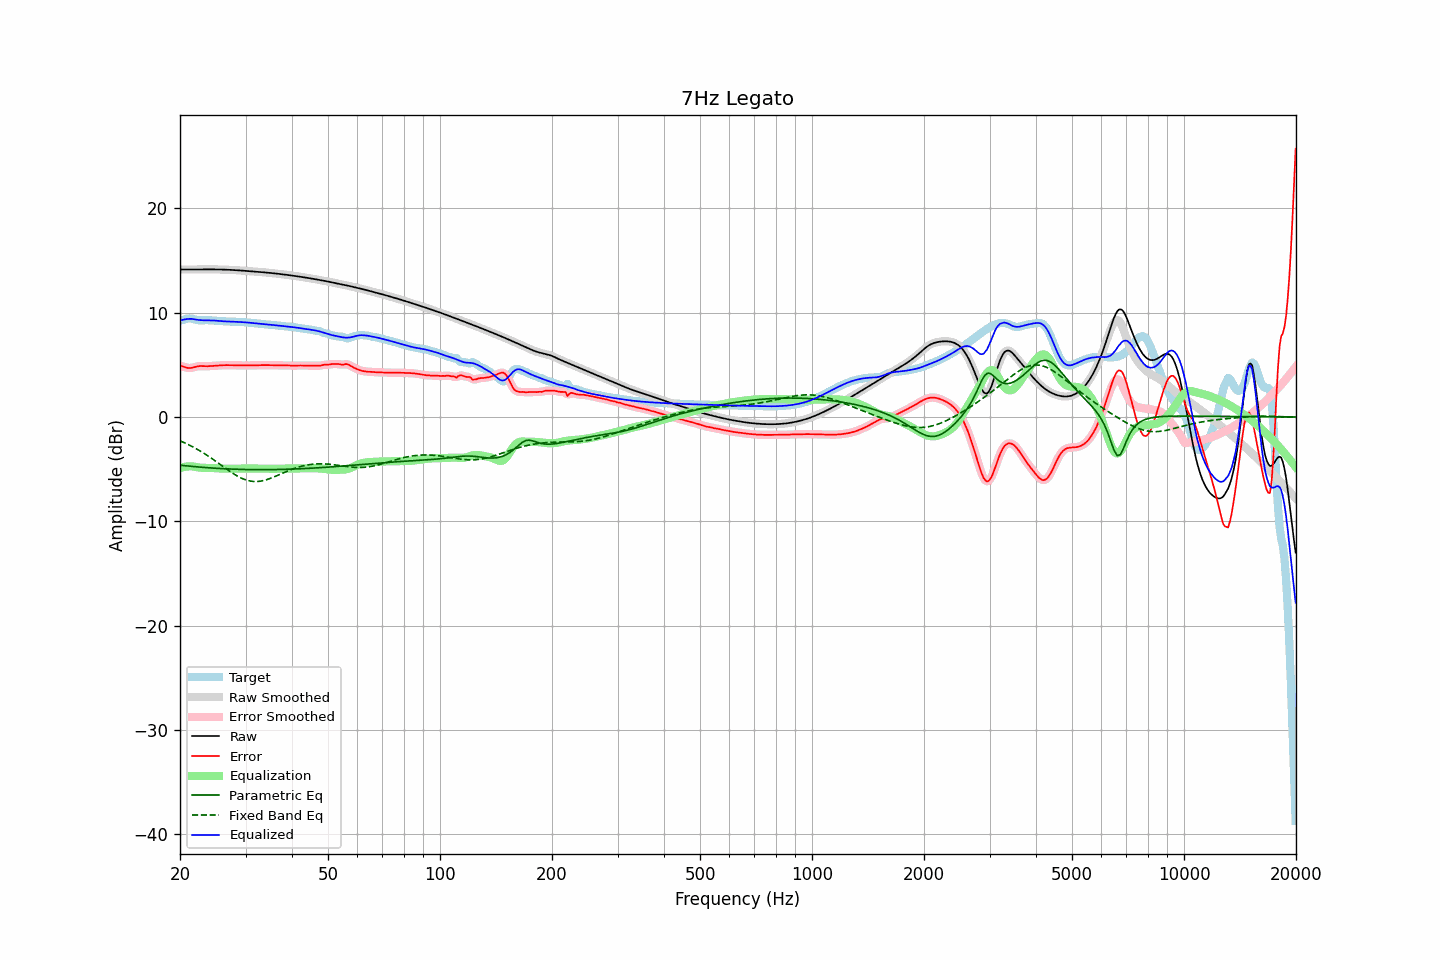

The table this chart was drawn from, first rows:
frequency, raw, error, smoothed, error_smoothed, equalization, parametric_eq, fixed_band_eq, equalized_raw, equalized_smoothed, target
20.00, 14.13, 4.90, 14.13, 4.91, -4.89, -4.62, -2.28, 9.24, 9.24, 9.23
20.20, 14.13, 4.87, 14.13, 4.86, -4.85, -4.64, -2.35, 9.29, 9.28, 9.26
20.40, 14.13, 4.83, 14.13, 4.82, -4.81, -4.65, -2.42, 9.33, 9.32, 9.30
20.61, 14.13, 4.77, 14.13, 4.78, -4.78, -4.67, -2.49, 9.36, 9.36, 9.36
20.81, 14.13, 4.73, 14.13, 4.73, -4.75, -4.69, -2.56, 9.38, 9.38, 9.40
21.02, 14.13, 4.70, 14.13, 4.70, -4.74, -4.70, -2.63, 9.39, 9.39, 9.43
21.23, 14.13, 4.69, 14.13, 4.69, -4.73, -4.72, -2.71, 9.40, 9.40, 9.45
21.44, 14.13, 4.70, 14.13, 4.70, -4.73, -4.73, -2.79, 9.40, 9.40, 9.43
21.66, 14.13, 4.74, 14.13, 4.74, -4.75, -4.75, -2.87, 9.38, 9.38, 9.39
21.87, 14.13, 4.78, 14.13, 4.78, -4.77, -4.76, -2.95, 9.36, 9.36, 9.35
22.09, 14.13, 4.82, 14.13, 4.82, -4.80, -4.77, -3.03, 9.33, 9.33, 9.31
22.31, 14.14, 4.85, 14.14, 4.85, -4.83, -4.79, -3.12, 9.31, 9.31, 9.28
22.54, 14.14, 4.87, 14.14, 4.87, -4.85, -4.80, -3.21, 9.29, 9.29, 9.26
22.76, 14.14, 4.88, 14.14, 4.88, -4.86, -4.81, -3.30, 9.27, 9.27, 9.26
22.99, 14.14, 4.87, 14.14, 4.88, -4.87, -4.83, -3.39, 9.27, 9.27, 9.26
23.22, 14.14, 4.87, 14.14, 4.87, -4.87, -4.84, -3.49, 9.27, 9.27, 9.27
23.45, 14.14, 4.86, 14.14, 4.86, -4.87, -4.85, -3.59, 9.27, 9.27, 9.28
23.69, 14.14, 4.86, 14.14, 4.86, -4.87, -4.86, -3.69, 9.27, 9.27, 9.28
23.92, 14.14, 4.87, 14.14, 4.87, -4.88, -4.87, -3.79, 9.27, 9.27, 9.27
24.16, 14.14, 4.88, 14.14, 4.88, -4.88, -4.88, -3.90, 9.26, 9.26, 9.26
24.40, 14.14, 4.89, 14.14, 4.89, -4.89, -4.89, -4.00, 9.25, 9.25, 9.25
24.65, 14.14, 4.90, 14.14, 4.90, -4.90, -4.90, -4.11, 9.24, 9.24, 9.24
24.89, 14.14, 4.91, 14.14, 4.91, -4.91, -4.91, -4.22, 9.23, 9.23, 9.23
25.14, 14.14, 4.92, 14.14, 4.92, -4.92, -4.92, -4.33, 9.22, 9.22, 9.22
25.39, 14.13, 4.93, 14.13, 4.93, -4.93, -4.93, -4.44, 9.20, 9.20, 9.21
25.65, 14.13, 4.94, 14.13, 4.94, -4.94, -4.94, -4.55, 9.19, 9.19, 9.19
25.91, 14.13, 4.95, 14.13, 4.95, -4.95, -4.95, -4.66, 9.18, 9.18, 9.18
26.16, 14.12, 4.96, 14.12, 4.96, -4.96, -4.96, -4.77, 9.17, 9.17, 9.16
26.43, 14.12, 4.97, 14.12, 4.97, -4.96, -4.97, -4.88, 9.16, 9.16, 9.15
26.69, 14.11, 4.97, 14.11, 4.97, -4.96, -4.97, -4.99, 9.15, 9.15, 9.15
26.96, 14.11, 4.96, 14.11, 4.96, -4.96, -4.98, -5.10, 9.14, 9.14, 9.14
27.23, 14.10, 4.96, 14.10, 4.96, -4.96, -4.99, -5.21, 9.14, 9.14, 9.14
27.50, 14.09, 4.95, 14.09, 4.95, -4.96, -4.99, -5.31, 9.13, 9.13, 9.14
27.77, 14.08, 4.95, 14.08, 4.95, -4.95, -5.00, -5.41, 9.13, 9.13, 9.14
28.05, 14.07, 4.95, 14.07, 4.95, -4.95, -5.01, -5.51, 9.12, 9.12, 9.13
28.33, 14.07, 4.95, 14.07, 4.95, -4.95, -5.01, -5.60, 9.12, 9.12, 9.12
28.62, 14.06, 4.95, 14.06, 4.95, -4.94, -5.02, -5.69, 9.11, 9.11, 9.11
28.90, 14.04, 4.94, 14.04, 4.94, -4.94, -5.02, -5.77, 9.10, 9.10, 9.10
29.19, 14.03, 4.94, 14.03, 4.94, -4.94, -5.02, -5.85, 9.09, 9.09, 9.09
29.48, 14.02, 4.93, 14.02, 4.94, -4.94, -5.03, -5.92, 9.08, 9.08, 9.09
29.78, 14.01, 4.93, 14.01, 4.93, -4.94, -5.03, -5.98, 9.07, 9.07, 9.08
30.08, 14.00, 4.93, 14.00, 4.93, -4.94, -5.04, -6.03, 9.06, 9.06, 9.07
30.38, 13.99, 4.94, 13.99, 4.94, -4.94, -5.04, -6.08, 9.05, 9.05, 9.05
30.68, 13.98, 4.94, 13.98, 4.94, -4.94, -5.04, -6.12, 9.04, 9.04, 9.04
30.99, 13.96, 4.95, 13.96, 4.94, -4.94, -5.04, -6.15, 9.02, 9.02, 9.02
31.30, 13.95, 4.95, 13.95, 4.95, -4.94, -5.05, -6.17, 9.01, 9.01, 9.00
31.61, 13.94, 4.95, 13.94, 4.95, -4.95, -5.05, -6.18, 8.99, 8.99, 8.99
31.93, 13.93, 4.95, 13.93, 4.95, -4.95, -5.05, -6.19, 8.98, 8.98, 8.98
32.24, 13.92, 4.95, 13.92, 4.95, -4.96, -5.05, -6.18, 8.96, 8.96, 8.96
32.57, 13.90, 4.96, 13.90, 4.96, -4.96, -5.05, -6.17, 8.94, 8.94, 8.95
32.89, 13.89, 4.96, 13.89, 4.96, -4.96, -5.05, -6.15, 8.93, 8.93, 8.93
33.22, 13.88, 4.97, 13.88, 4.97, -4.96, -5.05, -6.12, 8.91, 8.91, 8.91
33.55, 13.86, 4.97, 13.86, 4.97, -4.97, -5.05, -6.09, 8.90, 8.90, 8.89
33.89, 13.85, 4.97, 13.85, 4.97, -4.97, -5.05, -6.05, 8.88, 8.88, 8.88
34.23, 13.84, 4.97, 13.84, 4.97, -4.97, -5.05, -6.00, 8.87, 8.87, 8.87
34.57, 13.82, 4.97, 13.82, 4.97, -4.97, -5.05, -5.95, 8.85, 8.85, 8.85
34.92, 13.81, 4.96, 13.81, 4.97, -4.97, -5.05, -5.90, 8.84, 8.84, 8.84
35.27, 13.79, 4.96, 13.79, 4.96, -4.97, -5.05, -5.84, 8.82, 8.82, 8.83
35.62, 13.77, 4.96, 13.77, 4.96, -4.96, -5.04, -5.78, 8.81, 8.81, 8.81
35.97, 13.76, 4.96, 13.76, 4.96, -4.96, -5.04, -5.71, 8.80, 8.80, 8.79
... 635 more rows
